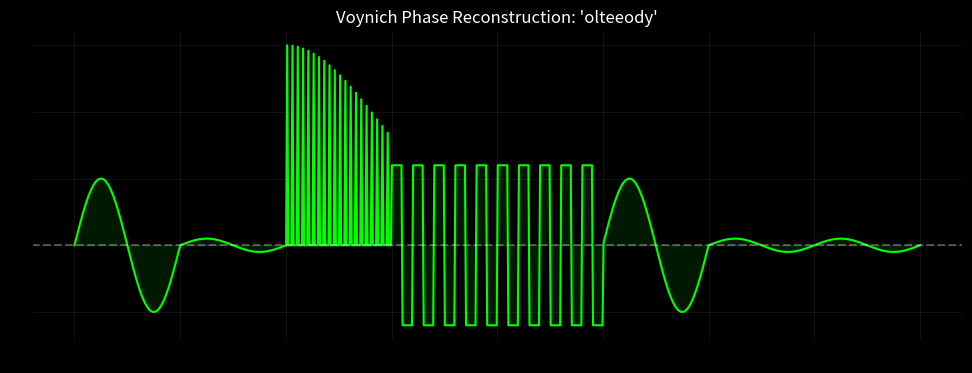

The matplotlib source for this figure:
import matplotlib.pyplot as plt
import numpy as np

def voynich_decoder(text):
    # 박 설계자의 해독 로직 테이블 (FWR Logic Gates)
    logic_gates = {
        'o': {'type': 'sine', 'amp': 1.0, 'freq': 1, 'desc': 'Baseline (F)'},
        'a': {'type': 'sine', 'amp': 0.8, 'freq': 1, 'desc': 'Baseline (F)'},
        'e': {'type': 'pulse', 'amp': 1.2, 'freq': 5, 'desc': 'Data Stream (W)'},
        'i': {'type': 'pulse', 'amp': 1.2, 'freq': 8, 'desc': 'Data Stream (W)'},
        't': {'type': 'spike', 'amp': 3.0, 'freq': 20, 'desc': 'Trigger (R)'},
        'p': {'type': 'spike', 'amp': 3.5, 'freq': 25, 'desc': 'Trigger (R)'},
        'k': {'type': 'spike', 'amp': 4.0, 'freq': 30, 'desc': 'Trigger (R)'},
        'm': {'type': 'mod', 'amp': 1.5, 'freq': 3, 'desc': 'Coupling (R)'},
        'n': {'type': 'mod', 'amp': 1.5, 'freq': 4, 'desc': 'Coupling (R)'},
        ' ': {'type': 'hold', 'amp': 0.0, 'freq': 0, 'desc': 'Hold-off'}
    }

    t_total = np.linspace(0, len(text), len(text) * 100)
    y_total = np.zeros_like(t_total)

    print(f"--- [FWR 인출 시작: {text}] ---")
    
    for i, char in enumerate(text.lower()):
        gate = logic_gates.get(char, {'type': 'sine', 'amp': 0.1, 'freq': 1, 'desc': 'Noise'})
        start_idx = i * 100
        end_idx = (i + 1) * 100
        t_segment = t_total[start_idx:end_idx]
        
        if gate['type'] == 'sine':
            y_total[start_idx:end_idx] = gate['amp'] * np.sin(2 * np.pi * gate['freq'] * t_segment)
        elif gate['type'] == 'pulse':
            y_total[start_idx:end_idx] = gate['amp'] * np.sign(np.sin(2 * np.pi * gate['freq'] * t_segment))
        elif gate['type'] == 'spike':
            y_total[start_idx:end_idx] = gate['amp'] * (np.abs(np.sin(2 * np.pi * gate['freq'] * t_segment))**50)
        elif gate['type'] == 'mod':
            y_total[start_idx:end_idx] = gate['amp'] * np.sin(2 * np.pi * gate['freq'] * t_segment) * np.sin(t_segment * 0.5)
        elif gate['type'] == 'hold':
            y_total[start_idx:end_idx] = 0

    # 시각화 (오실로스코프 잔상 재현)
    plt.figure(figsize=(12, 4))
    plt.plot(t_total, y_total, color='#00FF00', linewidth=1.5, label='FWR Waveform')
    plt.axhline(0, color='white', linestyle='--', alpha=0.3)
    plt.fill_between(t_total, y_total, color='#00FF00', alpha=0.1)
    plt.title(f"Voynich Phase Reconstruction: '{text}'", color='white')
    plt.gca().set_facecolor('black')
    plt.gcf().set_facecolor('black')
    plt.grid(True, alpha=0.1)
    plt.show()

# 실행 예시
if __name__ == "__main__":
    voynich_decoder("olteeody")
